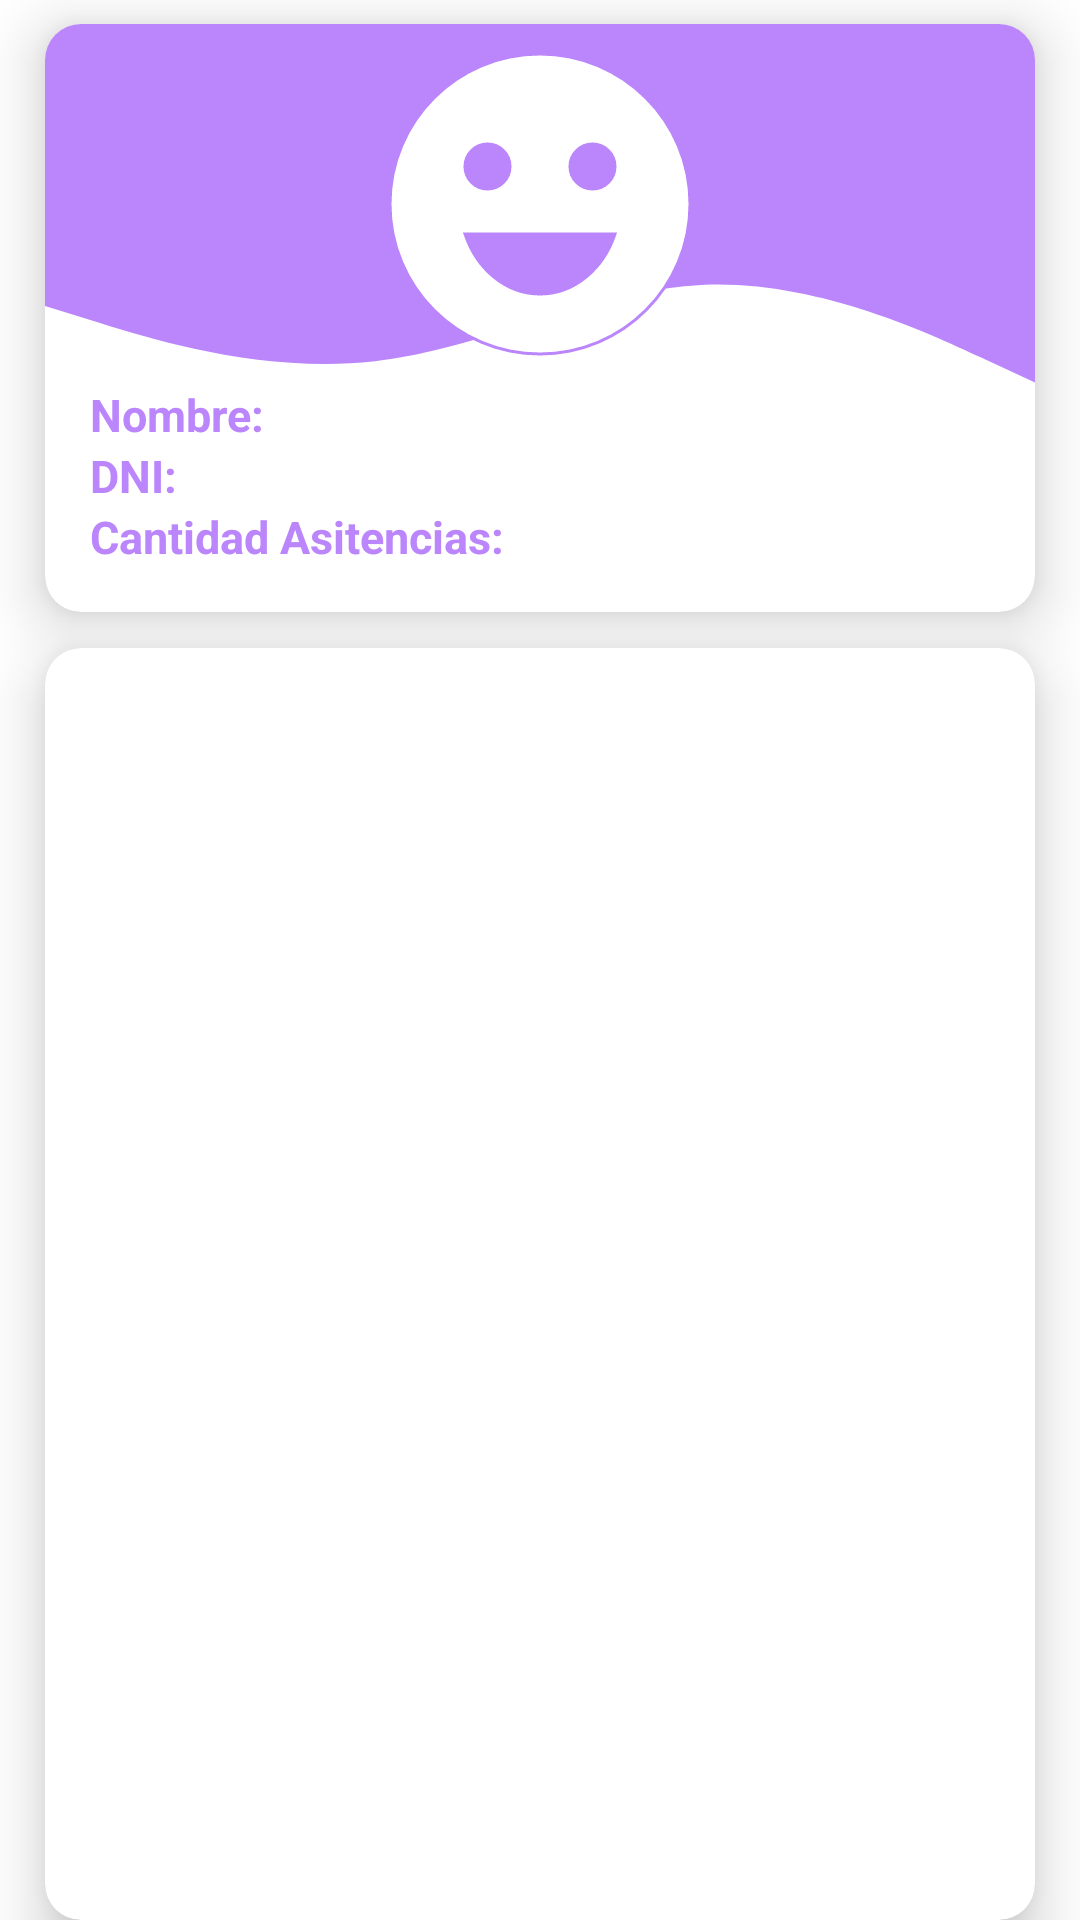

The Android layout XML behind this screen, and the referenced resources:
<!-- AndroidManifest.xml: application theme Theme.FragmentProject -->
<!-- res/layout/fragment_mis_asistencias.xml -->
<?xml version="1.0" encoding="utf-8"?>
<androidx.constraintlayout.widget.ConstraintLayout xmlns:android="http://schemas.android.com/apk/res/android"
    xmlns:tools="http://schemas.android.com/tools"
    android:layout_width="match_parent"
    android:layout_height="match_parent"
    xmlns:app="http://schemas.android.com/apk/res-auto"
    tools:context=".ui.home.misasistencias.MisAsistenciasFragment">

    <androidx.cardview.widget.CardView
        android:id="@+id/asistencia_card"
        android:layout_width="0dp"
        android:layout_height="wrap_content"
        app:layout_constraintTop_toTopOf="parent"
        android:layout_marginTop="8dp"
        app:cardCornerRadius="12dp"
        app:cardElevation="12dp"
        app:layout_constraintStart_toStartOf="@id/guideline_left"
        app:layout_constraintEnd_toEndOf="@id/guideline_right">

        <androidx.constraintlayout.widget.ConstraintLayout
            android:id="@+id/panel_asistencias"
            android:layout_width="match_parent"
            android:layout_height="wrap_content"
            >

            <View
                android:id="@+id/wave"
                android:layout_width="match_parent"
                android:layout_height="60dp"
                android:background="@color/purple_200"
                app:layout_constraintEnd_toEndOf="parent"
                app:layout_constraintHorizontal_bias="0.0"
                app:layout_constraintStart_toStartOf="parent"
                app:layout_constraintTop_toTopOf="parent" />

            <View
                android:id="@+id/wave_home"
                android:layout_width="match_parent"
                android:layout_height="85dp"
                android:background="@drawable/ic_wave_home"
                app:layout_constraintEnd_toEndOf="parent"
                app:layout_constraintStart_toStartOf="parent"
                app:layout_constraintTop_toBottomOf="@+id/wave" />

            <ImageView
                android:id="@+id/det_foto"
                android:layout_width="0dp"
                android:layout_height="120dp"
                android:src="@drawable/ic_baseline_emoji_emotions_24"
                app:layout_constraintLeft_toLeftOf="parent"
                app:layout_constraintRight_toRightOf="parent"
                app:layout_constraintTop_toTopOf="parent" />

            <TextView
                android:id="@+id/det_nombre"
                android:layout_width="wrap_content"
                android:layout_height="wrap_content"
                android:text="Nombre:"
                android:textColor="@color/purple_200"
                android:textStyle="bold"
                android:textSize="15sp"
                app:layout_constraintTop_toBottomOf="@id/det_foto"
                app:layout_constraintStart_toStartOf="parent"
                android:layout_marginLeft="15dp"
                />

            <TextView
                android:id="@+id/det_dni"
                android:layout_width="wrap_content"
                android:layout_height="wrap_content"
                android:text="DNI:"
                android:textSize="15sp"
                android:textColor="@color/purple_200"
                android:textStyle="bold"
                app:layout_constraintTop_toBottomOf="@+id/det_nombre"
                app:layout_constraintStart_toStartOf="parent"
                android:layout_marginLeft="15dp"

                />

            <TextView
                android:id="@+id/det_asistencias"
                android:layout_width="wrap_content"
                android:layout_height="wrap_content"
                android:text="Cantidad Asitencias:"
                android:textColor="@color/purple_200"
                android:textStyle="bold"
                android:textSize="15sp"
                android:layout_marginLeft="15dp"
                app:layout_constraintTop_toBottomOf="@id/det_dni"
                app:layout_constraintStart_toStartOf="parent"
                android:layout_marginBottom="15dp"
                app:layout_constraintBottom_toBottomOf="parent"/>
        </androidx.constraintlayout.widget.ConstraintLayout>

    </androidx.cardview.widget.CardView>

    <androidx.cardview.widget.CardView
        android:layout_width="0dp"
        android:layout_height="0dp"
        app:cardCornerRadius="12dp"
        app:cardElevation="12dp"
        android:layout_marginTop="12dp"
        app:layout_constraintTop_toBottomOf="@+id/asistencia_card"
        app:layout_constraintStart_toStartOf="@id/guideline_left"
        app:layout_constraintEnd_toEndOf="@id/guideline_right"
        app:layout_constraintBottom_toBottomOf="parent"
        >

        <androidx.recyclerview.widget.RecyclerView
            android:id="@+id/rv_asistencias"
            android:layout_width="match_parent"
            android:layout_height="match_parent"
            app:layoutManager="androidx.recyclerview.widget.GridLayoutManager"
            app:spanCount="2"
            tools:listitem="@layout/item_clase_asistencia"/>

    </androidx.cardview.widget.CardView>

    <androidx.constraintlayout.widget.Guideline
        android:layout_width="wrap_content"
        android:layout_height="wrap_content"
        android:id="@+id/guideline_left"
        app:layout_constraintGuide_begin="15dp"
        android:orientation="vertical"/>

    <androidx.constraintlayout.widget.Guideline
        android:id="@+id/guideline_right"
        android:layout_width="wrap_content"
        android:layout_height="wrap_content"
        android:orientation="vertical"
        app:layout_constraintGuide_end="15dp" />
</androidx.constraintlayout.widget.ConstraintLayout>
<!-- res/layout/item_clase_asistencia.xml (included above) -->
<?xml version="1.0" encoding="utf-8"?>
<androidx.constraintlayout.widget.ConstraintLayout xmlns:android="http://schemas.android.com/apk/res/android"
    android:layout_width="match_parent"
    android:layout_height="wrap_content"
    xmlns:app="http://schemas.android.com/apk/res-auto"
    android:layout_margin="5dp">

    <androidx.cardview.widget.CardView
        android:id="@+id/item_card"
        android:layout_width="match_parent"
        android:layout_height="wrap_content"
        app:cardCornerRadius="12dp"
        app:cardElevation="12dp"
        app:cardBackgroundColor ="@color/gris"
        app:layout_constraintTop_toTopOf="parent">
        <androidx.constraintlayout.widget.ConstraintLayout
            android:layout_width="match_parent"
            android:layout_height="wrap_content">
            <TextView
                android:id="@+id/asistencia_fecha"
                android:layout_width="match_parent"
                android:layout_height="wrap_content"
                android:text="22-02-2022"
                android:textColor="@color/white"
                android:textStyle="bold"
                android:gravity="center"
                android:textSize="25sp"
                app:layout_constraintTop_toTopOf="parent"
                android:layout_marginTop="15dp"
                />

            <ImageView
                android:id="@+id/img_succes"
                android:layout_width="0dp"
                android:layout_height="wrap_content"
                android:src="@drawable/ic_empty"
                app:layout_constraintRight_toRightOf="parent"
                app:layout_constraintLeft_toLeftOf="parent"
                app:layout_constraintTop_toBottomOf="@+id/asistencia_fecha"
                app:layout_constraintBottom_toTopOf="@+id/asistencia_estado"/>

            <TextView
                android:id="@+id/asistencia_estado"
                android:layout_width="match_parent"
                android:layout_height="wrap_content"
                android:gravity="center"
                android:text="Ausente"
                android:textColor="@color/white"
                android:textSize="20sp"
                android:textStyle="bold"
                app:layout_constraintBottom_toBottomOf="parent"
                android:layout_marginBottom="10dp"
                />




        </androidx.constraintlayout.widget.ConstraintLayout>

    </androidx.cardview.widget.CardView>

</androidx.constraintlayout.widget.ConstraintLayout>
<!-- resources referenced by this layout -->
<resources>
  <color name="gris">#DEC6FB</color>
  <color name="purple_200">#FFBB86FC</color>
  <color name="white">#FFFFFFFF</color>
  <!-- drawable ic_baseline_emoji_emotions_24 (drawable) -->
  <vector android:height="64dp"
      android:viewportHeight="24" android:viewportWidth="24"
      android:width="64dp" xmlns:android="http://schemas.android.com/apk/res/android">
      <path
          android:strokeWidth="0.2"
          android:fillColor="@color/white"
          android:strokeColor="@color/purple_200"
          android:pathData="M11.99,2C6.47,2 2,6.48 2,12c0,5.52 4.47,10 9.99,10C17.52,22 22,17.52 22,12C22,6.48 17.52,2 11.99,2zM8.5,8C9.33,8 10,8.67 10,9.5S9.33,11 8.5,11S7,10.33 7,9.5S7.67,8 8.5,8zM12,18c-2.28,0 -4.22,-1.66 -5,-4h10C16.22,16.34 14.28,18 12,18zM15.5,11c-0.83,0 -1.5,-0.67 -1.5,-1.5S14.67,8 15.5,8S17,8.67 17,9.5S16.33,11 15.5,11z"/>
  </vector>
  <!-- drawable ic_empty (drawable) -->
  <vector xmlns:android="http://schemas.android.com/apk/res/android"
      android:width="64dp"
      android:height="64dp"
      android:viewportWidth="24"
      android:viewportHeight="24">
    <path
        android:pathData="M12,11.5V16.5"
        android:strokeLineJoin="round"
        android:strokeWidth="1.5"
        android:fillColor="#00000000"
        android:strokeColor="@color/white"
        android:strokeLineCap="round"/>
    <path
        android:pathData="M12,7.51L12.01,7.499"
        android:strokeLineJoin="round"
        android:strokeWidth="1.5"
        android:fillColor="#00000000"
        android:strokeColor="@color/white"
        android:strokeLineCap="round"/>
    <path
        android:pathData="M12,22C17.523,22 22,17.523 22,12C22,6.477 17.523,2 12,2C6.477,2 2,6.477 2,12C2,17.523 6.477,22 12,22Z"
        android:strokeLineJoin="round"
        android:strokeWidth="1.5"
        android:fillColor="#00000000"
        android:strokeColor="@color/white"
        android:strokeLineCap="round"/>
  </vector>
  <!-- drawable ic_wave_home (drawable) -->
  <vector xmlns:android="http://schemas.android.com/apk/res/android"
      android:width="1440dp"
      android:height="320dp"
      android:viewportWidth="1440"
      android:viewportHeight="320">
    <path
        android:pathData="M0,128L80,149.3C160,171 320,213 480,197.3C640,181 800,107 960,101.3C1120,96 1280,160 1360,192L1440,224L1440,0L1360,0C1280,0 1120,0 960,0C800,0 640,0 480,0C320,0 160,0 80,0L0,0Z"
        android:fillColor="#FFBB86FC"/>
  </vector>
  <style name="Theme.FragmentProject" parent="Theme.MaterialComponents.DayNight.NoActionBar">
          
          <item name="colorPrimary">@color/purple_200</item>
          <item name="colorPrimaryVariant">#914FEF</item>
          <item name="colorOnPrimary">@color/white</item>
          
          <item name="colorSecondary">@color/teal_200</item>
          <item name="colorSecondaryVariant">@color/teal_700</item>
          <item name="colorOnSecondary">@color/black</item>
          
          <item name="android:statusBarColor" tools:targetApi="l">?attr/colorPrimaryVariant</item>
          
      </style>
  <color name="teal_200">#FF03DAC5</color>
  <color name="teal_700">#FF018786</color>
  <color name="black">#FF000000</color>
</resources>
